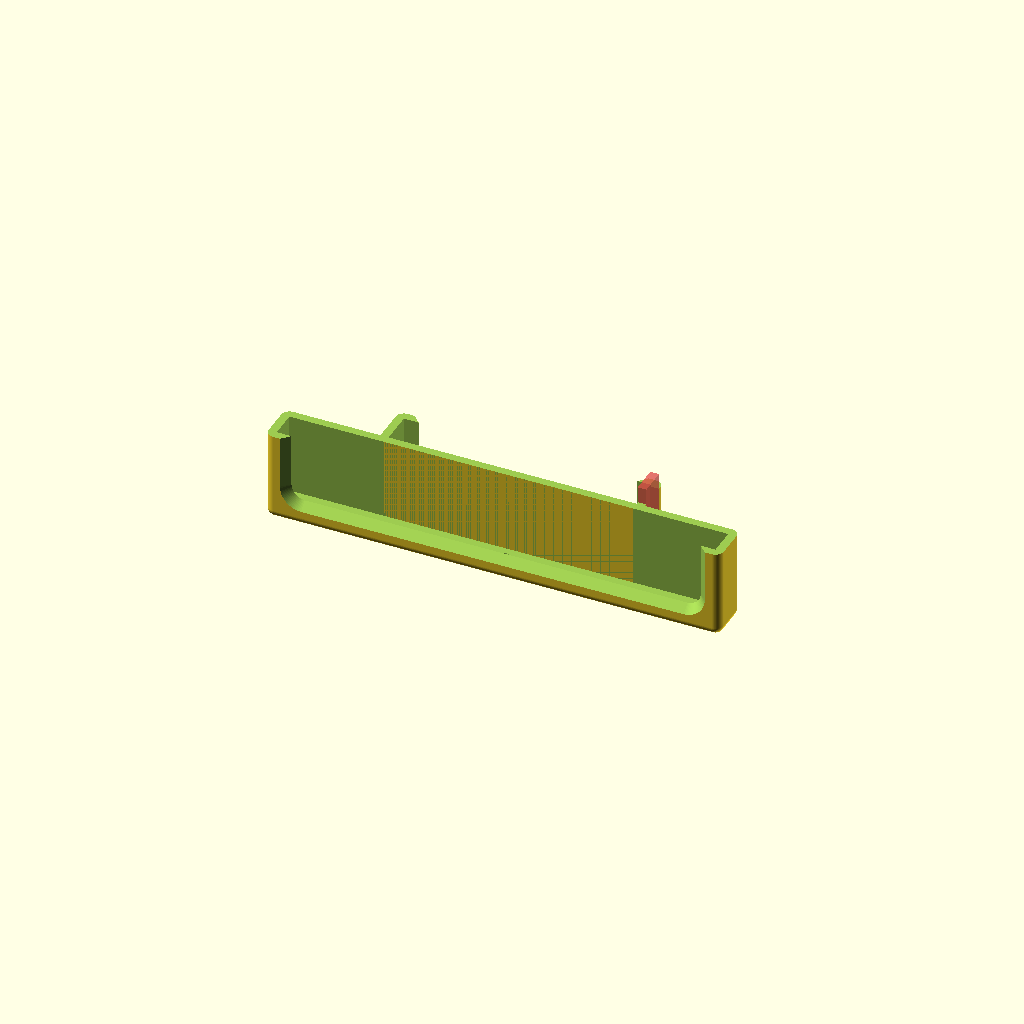
Cell 1 — every parameter at its default value.
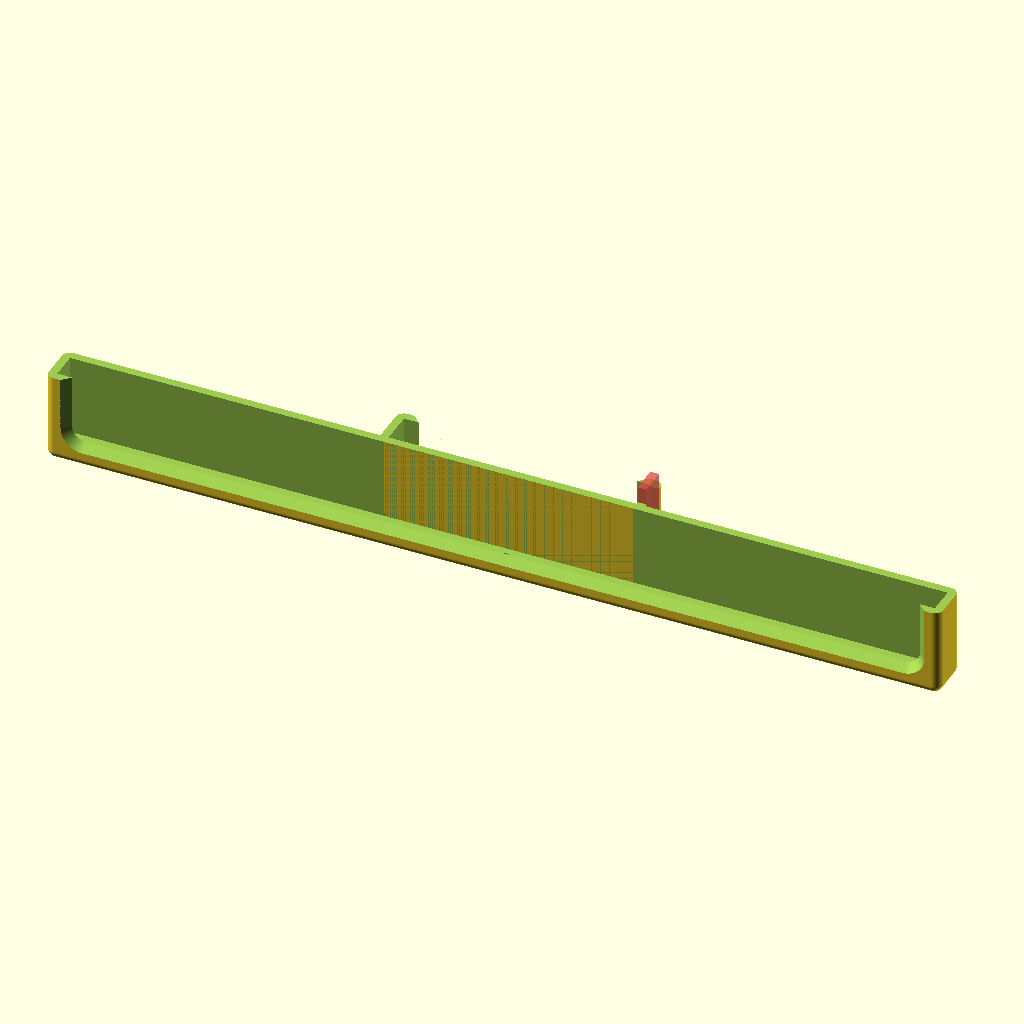
Cell 2: phone_x = 322 (everything else at default).
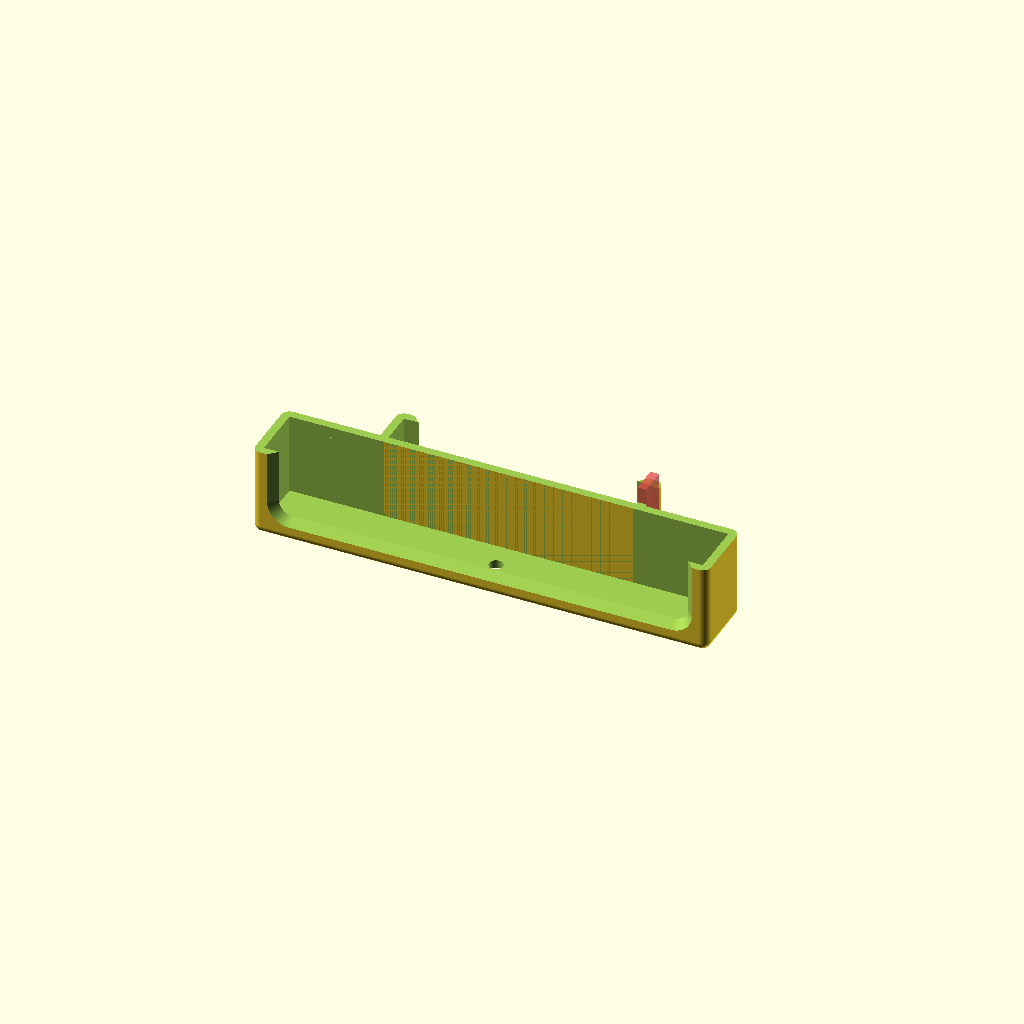
Cell 3: the same model with phone_y = 20.
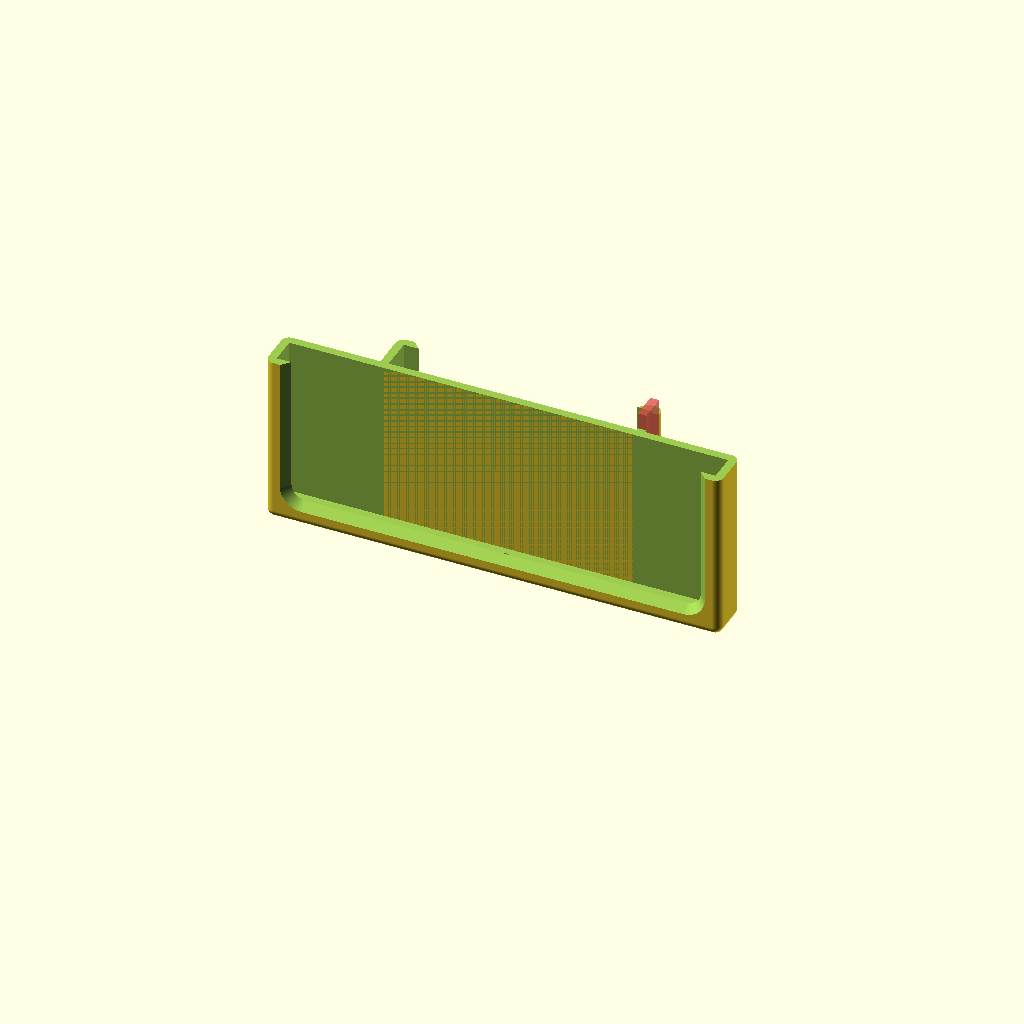
Cell 4 — phone_z set to 60, the other parameters unchanged.
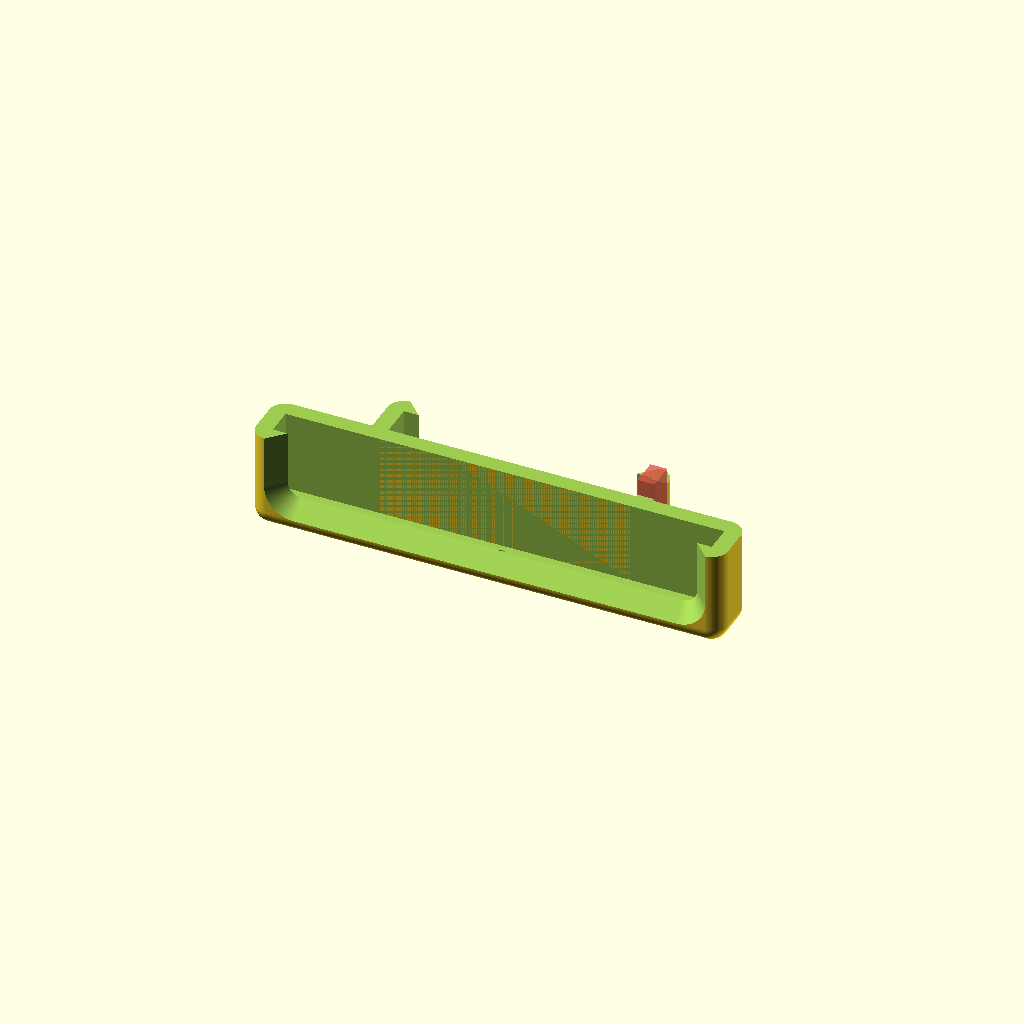
Cell 5: wall = 6 (everything else at default).
All cells are drawn from one camera (rotation 55°, 0°, 25°, orthographic, colour scheme Cornfield), so only the parameter changes between them.
Source of the model, tripod_phone.scad:
phone_x=161;
phone_y=10;
phone_z=30;
$fn=90;
in=25.4;

tripod=0.2010*in;

wall=3;
walll=wall*2;

//lip=6.5;
lip=5.5;
lip_corner=5;
lip_bottom=0;

pad=0.1;
padd=pad*2;
charger=20;
charger_center=phone_x/2;

time=sin($t*360)/2+0.5;

bar=22.5;
//mount_wall=7+time*7;
mount_wall=10;
mount_h=40;
mount_tab=9;
mount_gap=4;

bolt=6.5;

mount_x=mount_wall*2+bolt;
mount_y=mount_wall*2+bar;
mount_z=bar+mount_tab*2;

mount_y_offset=7;

mount_corner=10;


bolts=1;
for_bolts=mount_x/(bolts+1);

bolt_head=12;
bolt_head_h=4;

nut=12.5;
nut_h=6;

side_offset=phone_z/4*3;
handlebar_angle=-15;
lazy_offset=0;

mount_z_offset=bolt/2+mount_wall+bolt/2;

module case(phone_x,phone_y,phone_z) {
    translate([-phone_x/2,-wall-phone_y,wall])
    difference() {
        minkowski() {
            cube([phone_x,phone_y,phone_z+lip+wall]);
            sphere(r=wall);
        }
        cube([phone_x,phone_y,phone_z+wall+pad]);
        minkowski() {
            translate([lip+lip_corner,0,lip+lip_corner+lip_bottom])
            cube([phone_x-lip*2-lip_corner*2,pad,phone_z-lip-lip_corner+wall]);
            rotate([90,0,0])
            cylinder(r1=lip_corner,r2=wall+lip_corner,h=wall+padd);
        }
        translate([-wall-pad,-wall-pad,phone_z])
        cube([phone_x+walll+padd,phone_y+walll+padd,lip+walll+pad]);

        translate([phone_x/2,phone_y/2,-wall-pad])
        cylinder(d=tripod,h=wall+padd);
        
        //cube([charger,phone_y,wall+padd]);
        //bolt(side_offset-bar/2-bolt);
        //bolt(side_offset+bar/2+bolt);
    }
}

module back_mount() {
    translate([-mount_x/2,-wall+pad-mount_y_offset,mount_z_offset])
    difference() {
        minkowski() {
            hull() {

                // angled part
                translate([mount_corner,0,-mount_z_offset+mount_corner])
                cube([mount_x-mount_corner*2,pad,mount_z_offset-mount_corner]);

                // top bolt cylinder
                //translate([mount_wall+bolt/2+mount_corner,0,mount_z+bolt/2])
                translate([mount_x/2,0,mount_z+bolt/2])
                rotate([-90,0,0])
                cylinder(d=mount_wall*2+bolt-mount_corner*2,h=mount_y-mount_corner);

                // bottom bolt cylinder
                translate([mount_x/2,0,-bolt/2])
                rotate([-90,0,0])
                cylinder(d=mount_wall*2+bolt-mount_corner*2,h=mount_y-mount_corner);
            }
            sphere(r=mount_corner);
        }

        // bar
        translate([-pad,mount_y/2,mount_z/2])
        rotate([0,90,0])
        cylinder(d=bar,h=mount_x+padd);

        // slit
        translate([-pad,mount_y/2-mount_gap/2,-mount_z_offset])
        cube([mount_x+padd,mount_gap,phone_z]);

        //flatten
        translate([-phone_x/2,-wall-mount_corner,-mount_z_offset]) cube([phone_x,mount_corner+wall+pad+mount_y_offset,mount_z+mount_z_offset*2]);
    }
}

module back_bolts() {
    translate([-mount_x/2,-wall-pad,mount_z_offset])
    //for(x=[for_bolts:for_bolts:for_bolts*bolts]) {
    for(z=[0:mount_z+bolt:mount_z+bolt]) {
        translate([for_bolts,0,mount_z+bolt/2-z])
        rotate([-90,0,0]) {
            cylinder(d=bolt,h=mount_y+padd);
            cylinder(d=bolt_head,h=bolt_head_h);
            rotate([0,0,90])
            translate([0,0,mount_y+padd-nut_h-mount_y_offset])
            cylinder(d=nut,h=nut_h,$fn=6);
        }
    }
}

light_x=91;

light_y=12;
light_z=phone_z;

light_charger_y=light_y-2;
light_charger_z=6;

module assembled() {
    case(phone_x,phone_y,phone_z);
    difference() {
        translate([0,-wall])
        mirror([0,1])
        case(light_x,light_y,light_z);
        translate([light_x/2-pad,light_y/2-light_charger_y/2,light_charger_z+wall])
        #cube([wall+pad*2,light_charger_y,phone_z]);

    }
}


assembled();


module side_mount() {
    translate([phone_x/2,wall+phone_y,-wall])
    case();
    difference() {
        union() {
            hull() {
                translate([-bar/2-mount_wall-lazy_offset,0,side_offset])
                rotate([-90,0,handlebar_angle]) {
                    translate([0,0,-mount_wall])
                    cylinder(d=bar,h=mount_wall);
                    translate([0,0,phone_y])
                    cylinder(d=bar,h=mount_wall);
                }
                translate([-bar/2-mount_wall,0,side_offset])
                rotate([-90,0,0]) {
                    cylinder(d=bar+mount_wall*2,h=phone_y);
                }
                translate([-wall,-wall,0])
                cube([wall,phone_y+wall*2,phone_z]);
            }
        }
        translate([-bar/2-mount_wall-lazy_offset,0,side_offset])
        rotate([-90,0,handlebar_angle])
        translate([0,0,-mount_wall-pad])
        cylinder(d=bar,h=phone_y+mount_wall*2+padd);

        translate([-lazy_offset,0,0])
        rotate([0,0,handlebar_angle])
        translate([-mount_wall-bar/2-mount_gap/2,-mount_wall*2,0])
        cube([mount_gap,phone_y*2+mount_wall*4+padd,phone_z]);
        bolt(side_offset-bar/2-bolt);
        bolt(side_offset+bar/2+bolt);
    }
}

module bolt(z) {
    translate([pad,phone_y/2,z])
    rotate([0,-90,0]) {
        cylinder(d=bolt,h=mount_wall*2+bar+padd);
        cylinder(d=bolt_head,h=bolt_head_h);
        translate([0,0,-phone_x*2])
        
        cylinder(d=bolt_head,h=phone_x*2);
        translate([0,0,mount_wall*2+bar-nut_h])
        cylinder(d=nut,h=nut_h,$fn=6);
    }
}

module bad_supports() {
    intersection() {
        translate([-bar/2-mount_wall,0,side_offset])
        rotate([-90,0,0]) {
            translate([0,0,-mount_wall])
            cylinder(d1=bar,d2=bar+mount_wall*2,h=mount_wall);
            cylinder(d=bar+mount_wall*2,h=phone_y);
            translate([0,0,phone_y])
            cylinder(d2=bar,d1=bar+mount_wall*2,h=mount_wall);
        }
        slits=6;
        fs=(phone_y+mount_wall*2)/(slits+1);
        slit_w=1.0;
        translate([-mount_wall*2-bar-8,-mount_wall,side_offset-mount_gap/2])
        for(y=[fs:fs:fs*slits]) {
            translate([0,y,0])
            cube([mount_wall+bar/2,slit_w,mount_gap]);
        }
    }
}
Customizer parameters (derived from the source; name, type, default, range or options):
phone_x: number, default 161
phone_y: number, default 10
phone_z: number, default 30
in: number, default 25.4
wall: number, default 3
lip: number, default 5.5
lip_corner: number, default 5
lip_bottom: number, default 0
pad: number, default 0.1
charger: number, default 20
bar: number, default 22.5
mount_wall: number, default 10
mount_h: number, default 40
mount_tab: number, default 9
mount_gap: number, default 4
bolt: number, default 6.5
mount_y_offset: number, default 7
mount_corner: number, default 10
bolts: number, default 1
bolt_head: number, default 12
bolt_head_h: number, default 4
nut: number, default 12.5
nut_h: number, default 6
handlebar_angle: number, default -15
lazy_offset: number, default 0
